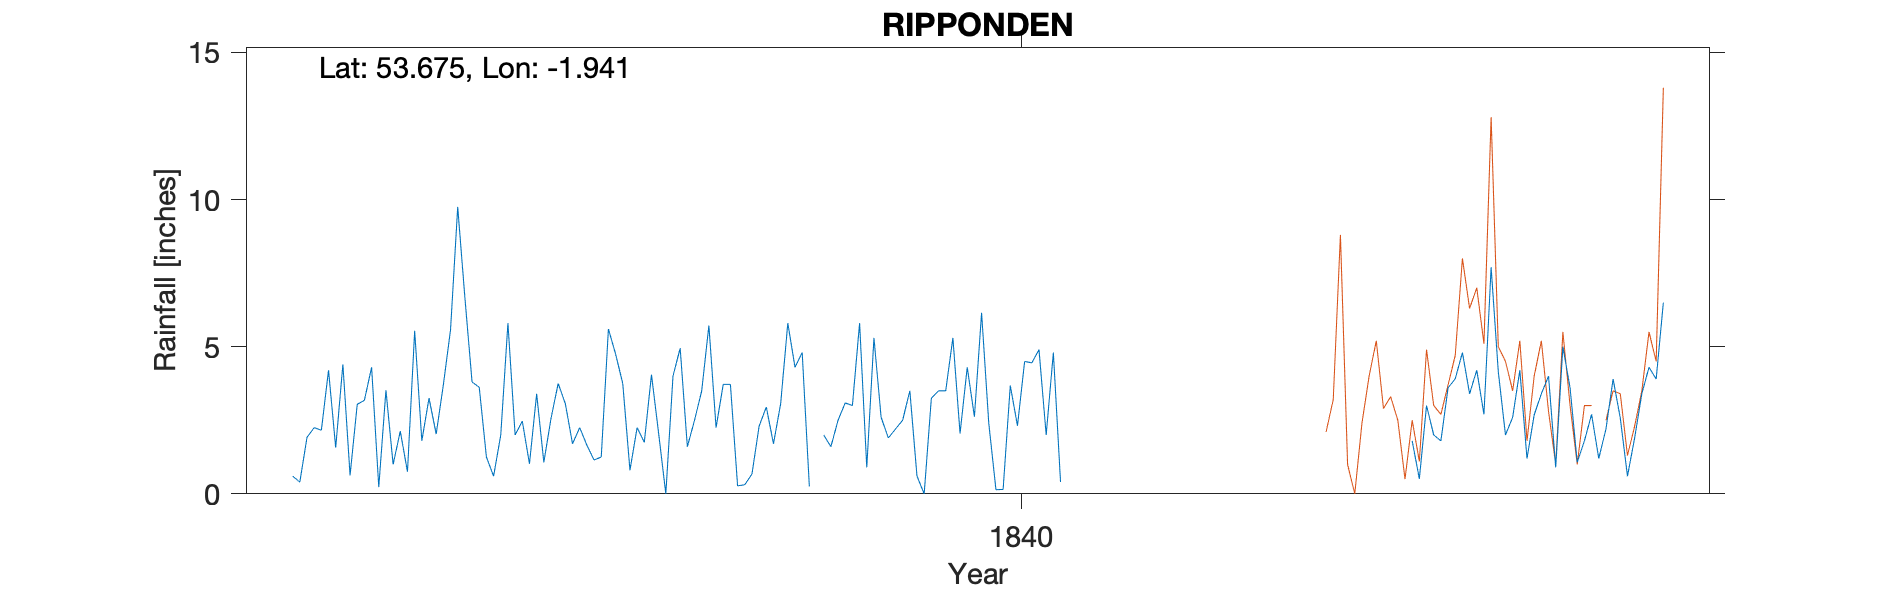

The file beside this chart, header and first rows:
RIPPONDEN, , , , , , , , , , , , , , , , , , , , , , , 
Grid ref, SE040198, Long, -1.941, Lat, 53.67, Elevation, 425, ft, , , , , , , , , , , , , , , 
Station no, RR375, , , , , , , , , , , , , , , , , , , , , , 
, 1830, 1831, 1832, 1833, 1834, 1835, 1836, 1837, 1838, 1839, 1840, 1841, 1842, 1843, 1844, 1845, 1846, 1847, 1848, 1849, , , 
January, , , 0.6, 0.23, 6.67, 2.56, 2.25, 3.72, 0.25, 2.2, 6.15, , , , , 1.8, 4.15, 1.8, , , , , 
February, , , 0.4, 3.52, 3.8, 3.75, 1.75, 3.72, , 2.5, 2.4, , , , , 0.51, 2, 2.7, , , , , 
March, , , 1.92, 1, 3.62, 3.06, 4.05, 0.27, 2, 3.5, 0.14, , , , , 3, 2.6, 1.2, , , , , 
April, , , 2.25, 2.13, 1.25, 1.7, 2.05, 0.31, 1.6, 0.6, 0.15, , , , , 2, 4.2, 2.2, , , , , 
May, , , 2.16, 0.75, 0.6, 2.25, 0, 0.67, 2.5, 0, 3.68, , , , , 1.8, 1.2, 3.9, , , , , 
June, , , 4.2, 5.54, 2, 1.65, 4, 2.3, 3.09, 3.25, 2.31, , , , , 3.6, 2.68, 2.57, , , , , 
July, , , 1.57, 1.8, 5.8, 1.15, 4.95, 2.95, 3, 3.5, 4.5, , , , , 3.91, 3.4, 0.6, , , , , 
August, , , 4.4, 3.25, 2, 1.25, 1.6, 1.7, 5.8, 3.5, 4.45, , , , , 4.8, 4, 1.9, , , , , 
September, , , 0.63, 2.03, 2.47, 5.6, 2.5, 3.06, 0.9, 5.3, 4.9, , , , , 3.4, 0.9, 3.4, , , , , 
October, , , 3.04, 3.7, 1.02, 4.75, 3.5, 5.8, 5.3, 2.05, 2, , , , , 4.2, 5, 4.3, , , , , 
November, , , 3.18, 5.57, 3.4, 3.75, 5.72, 4.3, 2.6, 4.3, 4.8, , , , , 2.7, 3.6, 3.9, , , , , 
December, , , 4.3, 9.75, 1.07, 0.8, 2.25, 4.8, 1.9, 2.62, 0.4, , , , , 7.7, 1.07, 6.5, , , , , 
Total, , , 28.65, 39.27, 33.7, 32.27, 34.62, 33.6, , 33.32, 35.88, , , , , 39.42, 34.8, 34.97, , , , , 
1836 May Dash has been interpreted as ze…, , , , , , , , , , , , , , , , , , , , , , , 
1838 Feb NR, , , , , , , , , , , , , , , , , , , , , , , 
1839 May Dash has been interpreted as ze…, , , , , , , , , , , , , , , , , , , , , , , 
TYRain_1840-1849_E_pt1-page-077 added (1…, , , , , , , , , , , , , , , , , , , , , , , 
